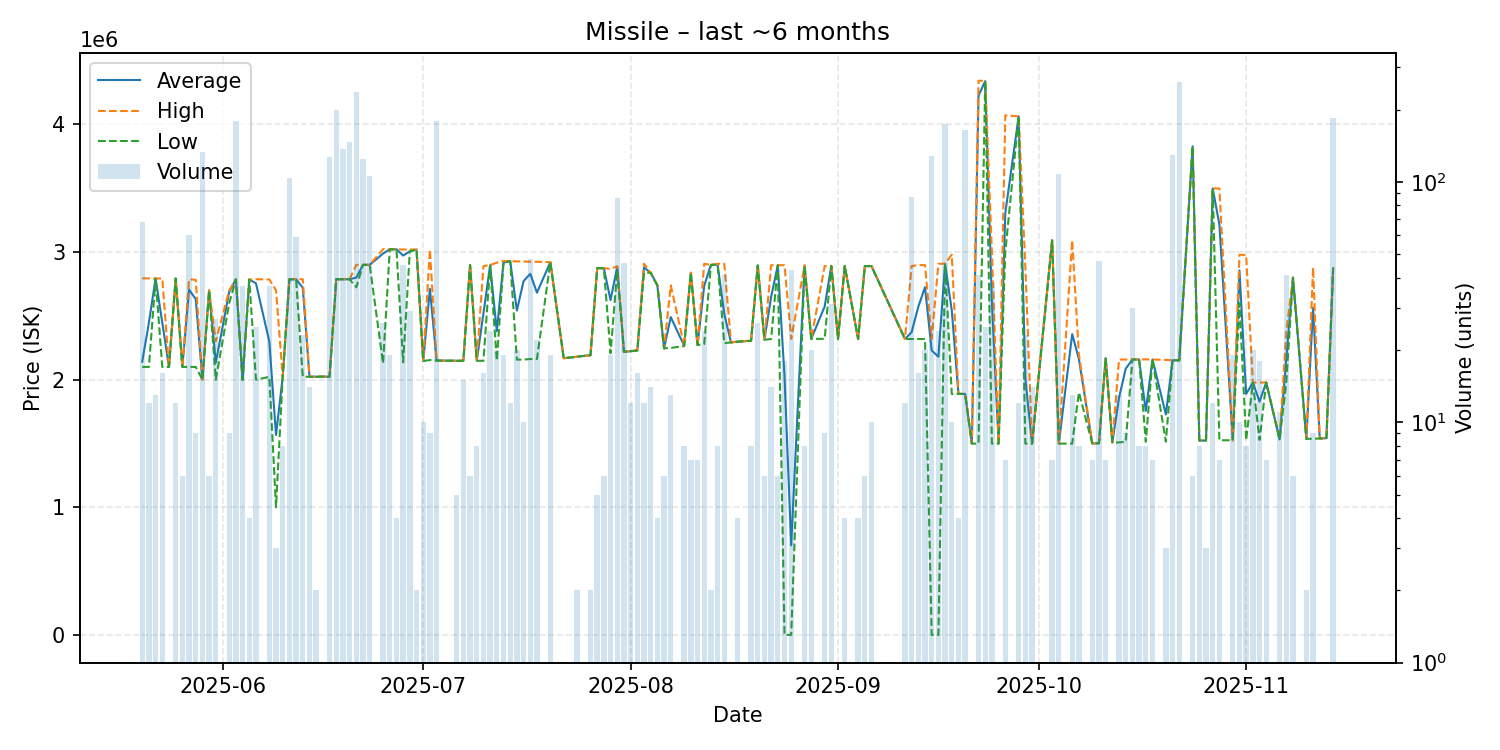

The table this chart was drawn from, first rows:
date, average, highest, lowest, order_count, volume
2025-05-20, 2141118, 2794000, 2100000, 5, 68
2025-05-21, 2446750, 2793500, 2100000, 9, 12
2025-05-22, 2792538, 2793000, 2790000, 3, 13
2025-05-23, 2446500, 2793000, 2100000, 8, 16
2025-05-24, 2100000, 2100000, 2100000, 1, 1
2025-05-25, 2793000, 2793000, 2793000, 2, 12
2025-05-26, 2100000, 2100000, 2100000, 2, 6
2025-05-27, 2705917, 2786000, 2100000, 10, 60
2025-05-28, 2631222, 2783000, 2100000, 3, 9
2025-05-29, 2000000, 2000000, 2000000, 5, 133
2025-05-30, 2700000, 2700000, 2700000, 1, 6
2025-05-31, 2133778, 2301000, 2000000, 4, 27
2025-06-02, 2688889, 2700000, 2600000, 3, 9
2025-06-03, 2786000, 2786000, 2786000, 4, 180
2025-06-04, 2000000, 2000000, 2000000, 3, 37
2025-06-05, 2785000, 2785000, 2785000, 1, 4
2025-06-06, 2755400, 2787000, 2000000, 5, 25
2025-06-08, 2297270, 2785500, 2022000, 11, 37
2025-06-09, 1566667, 2700000, 1000000, 3, 3
2025-06-10, 2023000, 2023000, 2023000, 8, 8
2025-06-11, 2787000, 2787000, 2787000, 9, 104
2025-06-12, 2786797, 2787000, 2785000, 3, 59
2025-06-13, 2720565, 2787000, 2023000, 4, 23
2025-06-14, 2023000, 2023000, 2023000, 10, 14
2025-06-15, 2023000, 2023000, 2023000, 1, 2
2025-06-16, 2024000, 2024000, 2024000, 1, 1
2025-06-17, 2023000, 2023000, 2023000, 2, 127
2025-06-18, 2787000, 2787000, 2787000, 4, 199
2025-06-19, 2787000, 2787000, 2787000, 4, 137
2025-06-20, 2787000, 2787000, 2787000, 4, 147
2025-06-21, 2800000, 2900000, 2724000, 14, 238
2025-06-22, 2900000, 2900000, 2900000, 4, 125
2025-06-23, 2900000, 2900000, 2900000, 6, 106
2025-06-25, 2988077, 3023000, 2127000, 3, 26
2025-06-26, 3021211, 3022000, 3021000, 2, 19
2025-06-27, 3022000, 3022000, 3022000, 2, 4
2025-06-28, 2972244, 3020000, 2136000, 10, 45
2025-06-29, 3007069, 3020000, 3005000, 3, 29
2025-06-30, 3020000, 3020000, 3020000, 1, 2
2025-07-01, 2146000, 2146000, 2146000, 1, 10
2025-07-02, 2712222, 3020000, 2154000, 3, 9
2025-07-03, 2150000, 2150000, 2150000, 10, 180
2025-07-06, 2148000, 2148000, 2148000, 1, 5
2025-07-07, 2148467, 2149000, 2148000, 3, 15
2025-07-08, 2899000, 2899000, 2899000, 1, 6
2025-07-09, 2148000, 2148000, 2148000, 1, 8
2025-07-10, 2519000, 2890000, 2148000, 2, 16
2025-07-11, 2897750, 2898000, 2892000, 3, 24
2025-07-12, 2379400, 2917000, 2149000, 3, 20
2025-07-13, 2918737, 2930000, 2917000, 4, 19
2025-07-14, 2929000, 2929000, 2929000, 2, 12
2025-07-15, 2542000, 2927000, 2157000, 8, 20
2025-07-16, 2772600, 2926000, 2157000, 4, 10
2025-07-17, 2829542, 2924000, 2162000, 4, 48
2025-07-18, 2681545, 2924000, 2162000, 9, 22
2025-07-20, 2921000, 2921000, 2921000, 1, 19
2025-07-22, 2168000, 2168000, 2168000, 1, 1
2025-07-24, 2180000, 2180000, 2180000, 1, 2
2025-07-26, 2192000, 2192000, 2192000, 1, 2
2025-07-27, 2874000, 2874000, 2874000, 1, 5
... 91 more rows
